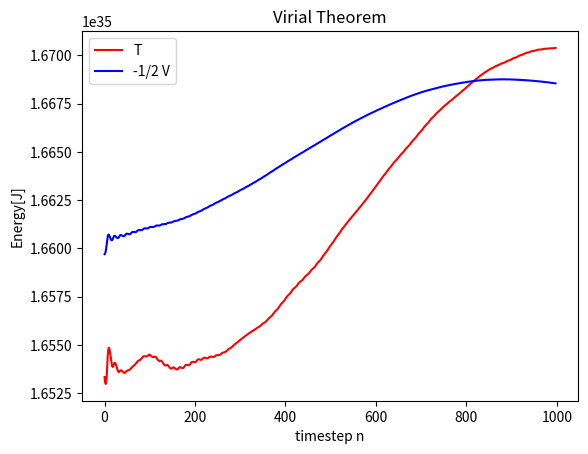

This chart was generated by the following Python code: (Note: this script raises an exception after producing the figure.)
import matplotlib.pyplot as plt
import numpy as np
from pylab import *
import matplotlib.animation as animation



#units
AU = 1.5*10**11
M = 2*10**30
me = 6*10**24
mv = 4.87*10*24
mm = 3.3*10**23
mma = 6.417*10**23
mj = 1.898*10**27


Np = 6

m = np.zeros(Np)
m[0] = M
m[1] = mm
m[2] = mv
m[3] = me
m[4] = mma
m[5] = mj

re = 6371*10**3
rv = 6052*10**3
rs = 695700*10**3
rm = 2440*10**3
rmma = 3389*10**3
rj = 69.911*10**3

G = 6.67*10**(-11)
dt = 300000 #seems about right


#iterations
nt = 1000

x = np.linspace(-2*AU,2*AU)
y = np.linspace(-2*AU,2*AU)

x = np.zeros((1+nt,Np))
y = np.zeros((1+nt,Np))
ax = np.zeros((1+nt,Np))
ay = np.zeros((1+nt,Np))
u = np.zeros((1+nt,Np))
v = np.zeros((1+nt,Np))
T = np.zeros(1+nt)
V = np.zeros(1+nt)

Tavg = np.zeros(1+nt)
Vavg = np.zeros(1+nt)

#Earth
x[0,3] = AU
v[0,3] = 29800

#Venus
x[0,2] = -108200000*10**3
v[0,2] = -35000

#mercury
y[0,1] = -46001200*10**3
u[0,1] = 47.362*10**3

#mars
y[0,4] = 1.3814*AU
u[0,4] = -24.077*10**3

#juiter
y[0,5] = 778500000*10**3
u[0,5] = -13.07*10**3

#Initial kinetic and potential energy
T[0] = np.array([0.5*m[i]*(u[0,i]**2+v[0,i]**2) for i in range(Np)]).sum()

for i in range(Np):
	for j in range(i+1,Np):
		V[0] = V[0] + (-G*m[i]*m[j]/np.sqrt((x[0,i]-x[0,j])**2+(y[0,i]-y[0,j])**2))

#Basic stormer-verlet integration, first timestep
#Accelerations[0]
for i in range(Np):
		for j in range(Np):
			if j != i:
				ax[0,i] = ax[0,i]+(-G*m[j]/((x[0,i]-x[0,j])**2+(y[0,i]-y[0,j])**2)**(1.5))*(x[0,i]-x[0,j])
				ay[0,i] = ay[0,i]+(-G*m[j]/((x[0,i]-x[0,j])**2+(y[0,i]-y[0,j])**2)**(1.5))*(y[0,i]-y[0,j])
#positions step 1
x[1,:] = x[0,:] + u[0,:]*dt+0.5*ax[0,:]*dt**2 
y[1,:] = y[0,:] + v[0,:]*dt+0.5*ay[0,:]*dt**2 

for n in range(1,nt):
	#the equations
	#dxe/dt = ue
	#due/dt = Fx/m


	#ue[1] = ue[0]+dt*Fx/m
	#ve[1] = ve[0]+dt*Fy/m
	
	#Acceleration
	for i in range(Np):
		for j in range(Np):
			if j != i: #Here, either do n or n+1
				ax[n,i] = ax[n,i]+(-G*m[j]/((x[n,i]-x[n,j])**2+(y[n,i]-y[n,j])**2)**(1.5))*(x[n,i]-x[n,j])
				ay[n,i] = ay[n,i]+(-G*m[j]/((x[n,i]-x[n,j])**2+(y[n,i]-y[n,j])**2)**(1.5))*(y[n,i]-y[n,j])
				
				
	#update velocity
	#velocity either n or n+1, n+1 works with Euler Forward
	u[n,:] = u[n-1,:] + dt*ax[n,:]
	v[n,:] = v[n-1,:] + dt*ay[n,:]	
	#update positions
	#x[n+1,:] = x[n,:]+dt*u[n+1,:]
	#y[n+1,:] = y[n,:]+dt*v[n+1,:]

	#update positions verlet
	x[n+1,:] = 2*x[n,:]-x[n-1,:]+ax[n,:]*dt**2
	y[n+1,:] = 2*y[n,:]-y[n-1,:]+ay[n,:]*dt**2
	
	#Kinetic energy either do n+1 or n...
	T[n] = np.array([0.5*m[i]*(u[n,i]**2+v[n,i]**2) for i in range(Np)]).sum()
	#Potential energy
	for i in range(Np):
		for j in range(i+1,Np):
			V[n] = V[n] + (-G*m[i]*m[j]/np.sqrt((x[n,i]-x[n,j])**2\
							+ (y[n,i]-y[n,j])**2))

	#time average kinetic energy
	Tavg[n] = np.array(T[:n]).sum()*dt/((n)*dt)

	#time average potential energy
	Vavg[n] = np.array(V[:n]).sum()*dt/((n)*dt)


	##Different schemes
		#Average of timesteps
		#x[n+1,i] = x[n,i]+dt*(0.5*u[n+1,i]+0.5*u[n,i])
		#y[n+1,i] = y[n,i]+dt*(0.5*v[n+1,i]+0.5*v[n,i])

fig1 = plt.figure(1)
ax1 = fig1.gca()
#ax1.plot(T,c='red')
#ax1.plot(V,c='blue')
ax1.plot(Tavg[1:-2],c='red')
ax1.plot(-0.5*Vavg[1:-2],c='blue')
ax1.set_title('Virial Theorem')
ax1.set_xlabel('timestep n')
ax1.set_ylabel('Energy[J]')
ax1.legend(['T', '-1/2 V'])
plt.savefig('Virial.png', bbox_inches='tight')

plt.hold(True)
fig = plt.figure(2)
ax = fig.gca()
ax.set_xlim(-2*AU,2*AU)
ax.set_ylim(-2*AU,2*AU)
ax.set_title('Kappa')
ax.set_ylabel('y [m]')
ax.set_xlabel('x [m]')


def animate(i): #i increment with 1 each step
	ax.clear()
	ax.set_xlim(-6*AU,6*AU)
	ax.set_ylim(-6*AU,6*AU)
	ax.set_title('Kappa')
	ax.set_ylabel('y [m]')
	ax.set_xlabel('x [m]')
	
	colors = ['yellow','black','black','blue','red','black']
	for j in range(Np):
		ax.plot(x[0:i,j], y[0:i,j],c=colors[j])
		ax.scatter(x[i,j], y[i,j],s=30,c=colors[j])
	
	if i == 50:
		plt.savefig('Orbit.png', bbox_inches='tight')
	return None


anim = animation.FuncAnimation(fig, animate, frames=nt, interval=100)



plt.show()


